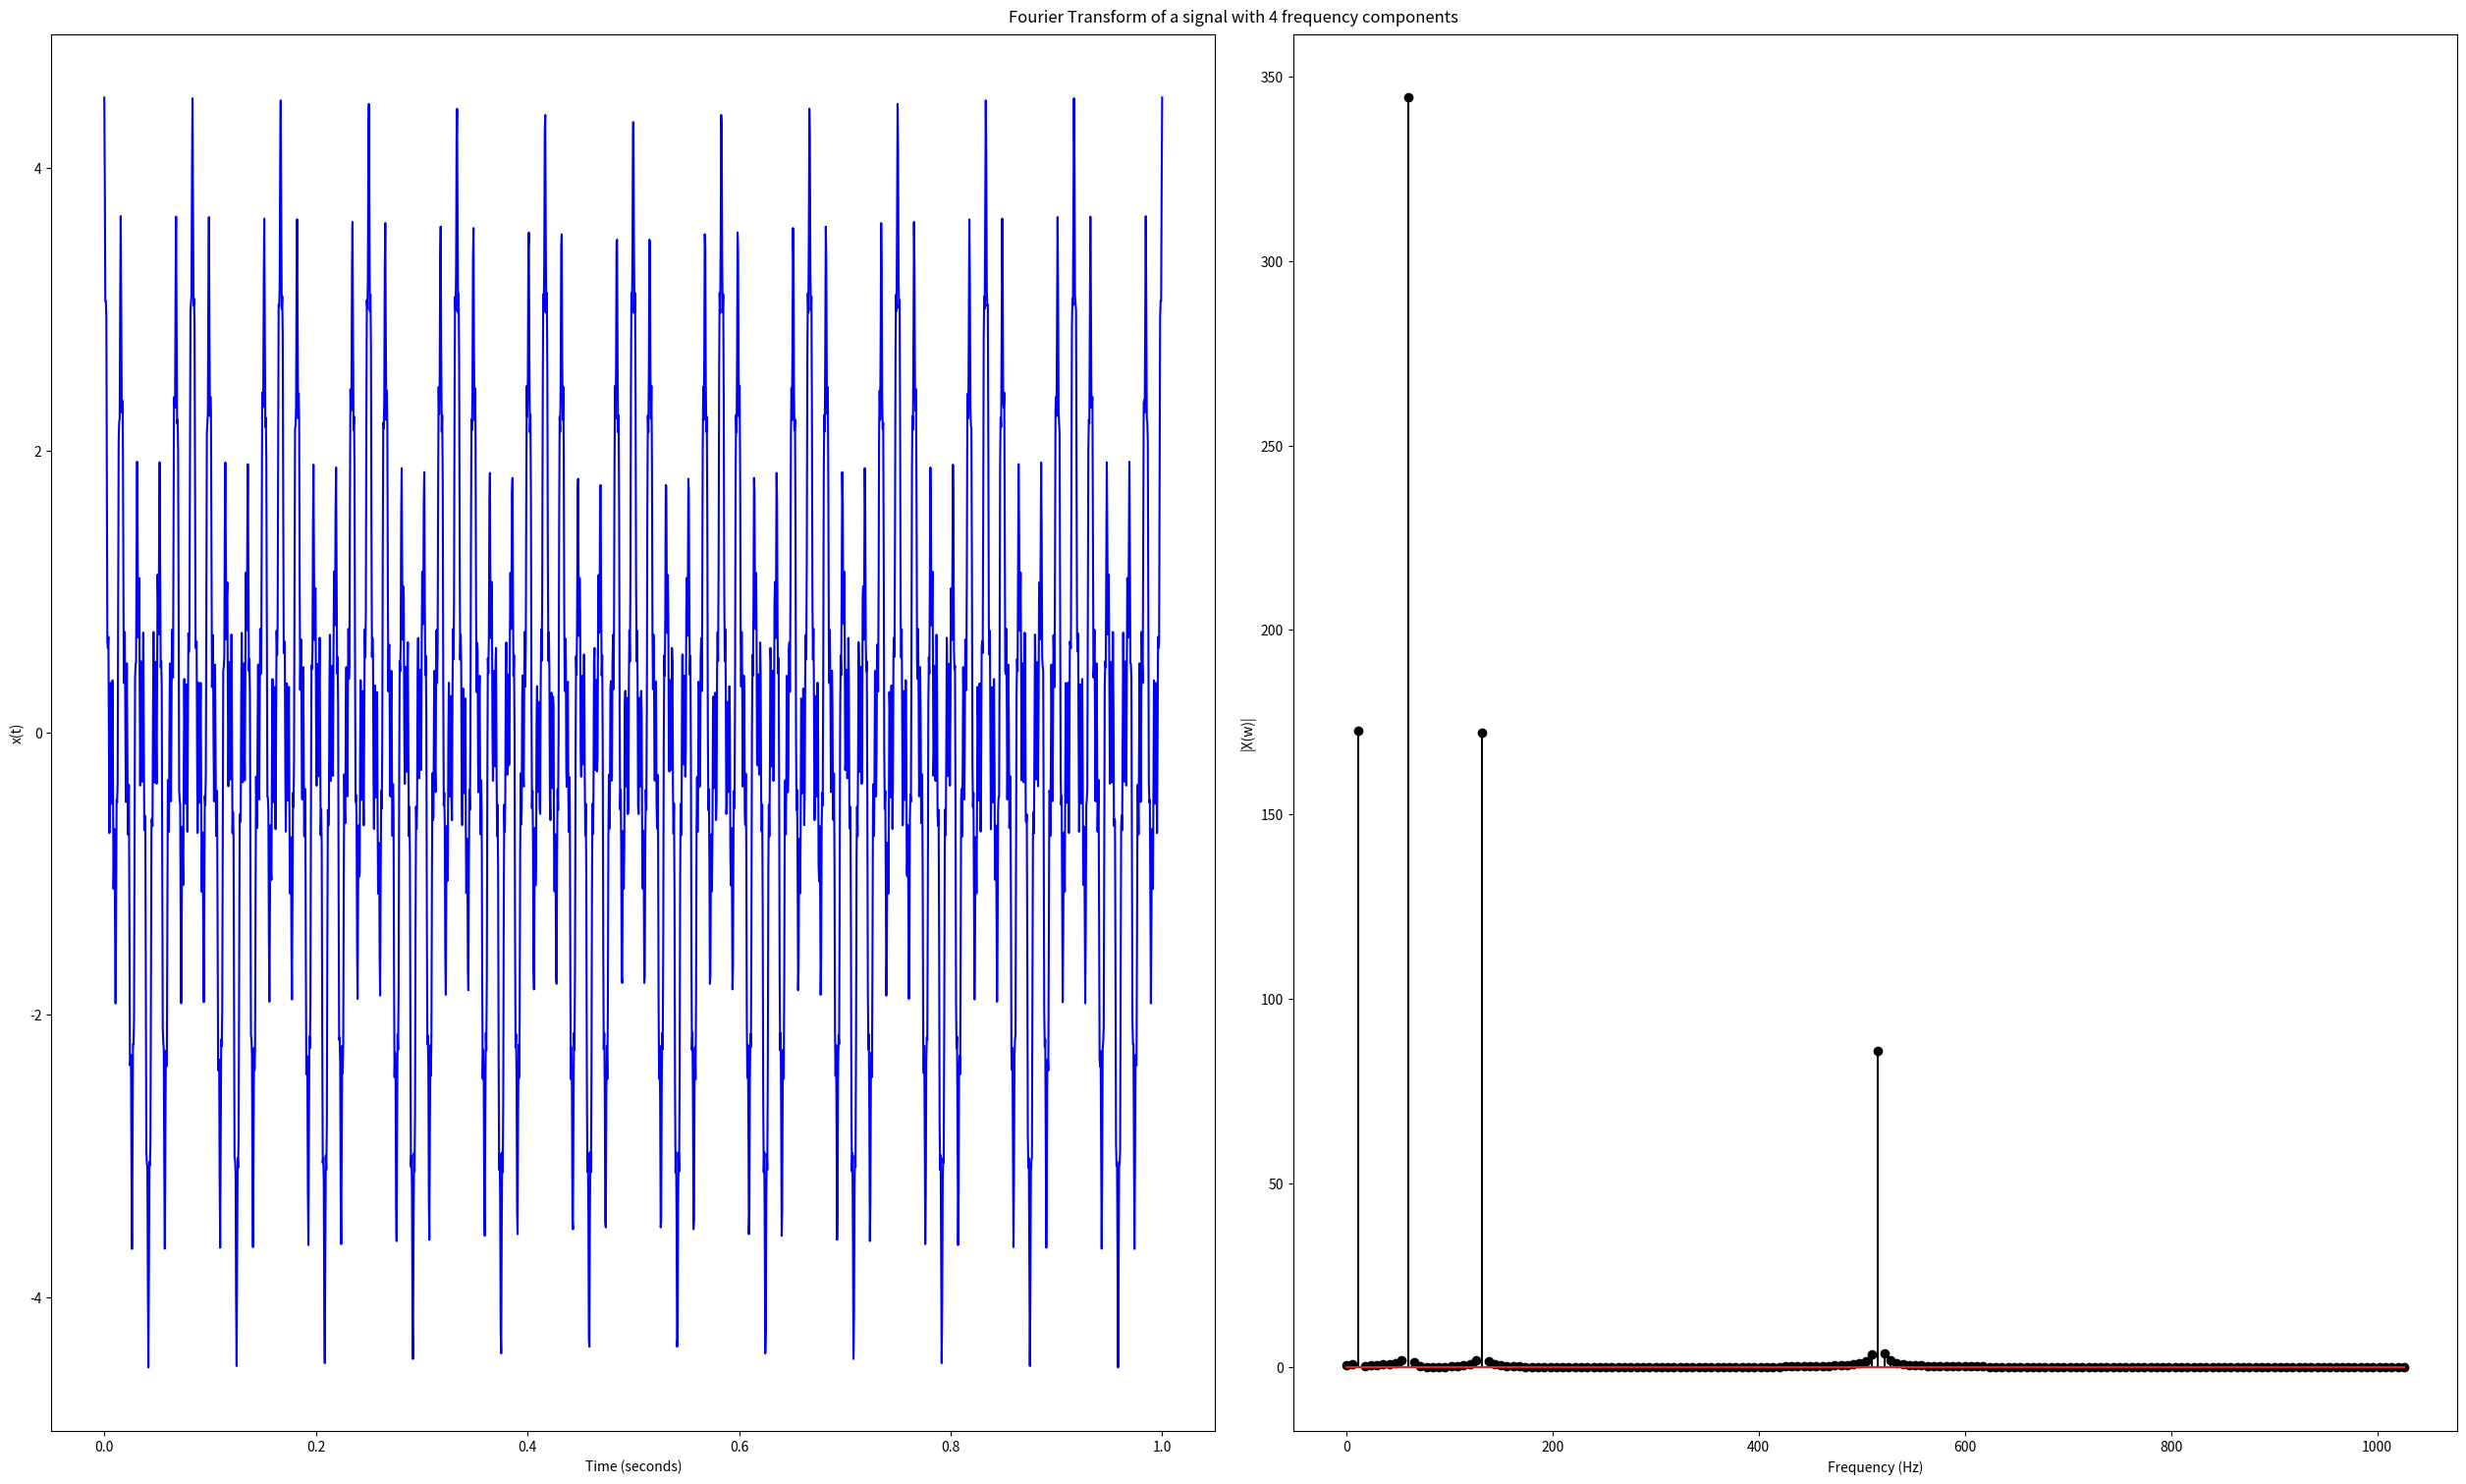

Generate this figure with matplotlib:
import numpy as np
import matplotlib.pyplot as plt
import math


def get_discrete_fourier_transform(samples):
    n = len(samples)
    matrix = np.ndarray((n, n), dtype=complex)

    for m in range(n):
        for k in range(n):
            matrix[m][k] = math.e ** (-2j * math.pi * m * k / n)

    return np.dot(matrix, samples.T)


def main():
    signal = lambda t: np.cos(2 * np.pi * 12 * t) + 2 * np.cos(2 * np.pi * 60 * t) + np.cos(2 * np.pi * 132 * t) + 0.5 * np.cos(2 * np.pi * 516 * t)
    # sampling frequency must be at least twice the largest frequency in the signal, in order not to lose information
    discrete_time_interval = np.linspace(0, 1, 2064)
    amplitudes = signal(discrete_time_interval)

    # computed winding frequencies will be [0:1032:6] Hz (starting from 0, up to 1032, with a step of 6Hz)
    frequency_bin = 6
    # N = q * fs; q = 1 / frequency_bin, fs = 2064Hz => N = 2064 / frequency_bin
    number_of_samples = 2064 // frequency_bin
    samples_used_in_fourier_transform = amplitudes[:number_of_samples]
    discrete_fourier_transform = get_discrete_fourier_transform(samples_used_in_fourier_transform)
    # only the first half of the Fourier transform is usable, since the second is mirrored
    usable_range = number_of_samples // 2
    # get the modulus of each DFT component, which are returned as complex numbers
    discrete_fourier_transform = np.absolute(discrete_fourier_transform[:usable_range])
    frequencies = [frequency_bin * i for i in range(usable_range)]

    figure, axes = plt.subplots(1, 2, layout="constrained")
    figure.set_size_inches(25, 15)
    figure.suptitle("Fourier Transform of a signal with 4 frequency components")

    axes[0].plot(discrete_time_interval, amplitudes, color="blue")
    axes[0].set_xlabel("Time (seconds)")
    axes[0].set_ylabel("x(t)")

    axes[1].stem(frequencies, discrete_fourier_transform, linefmt="black", markerfmt="black")
    axes[1].set_xlabel("Frequency (Hz)")
    axes[1].set_ylabel("|X(w)|")

    plt.savefig("exercise-3.png")
    plt.savefig("exercise-3.pdf")
    plt.show()


if __name__ == '__main__':
    main()
